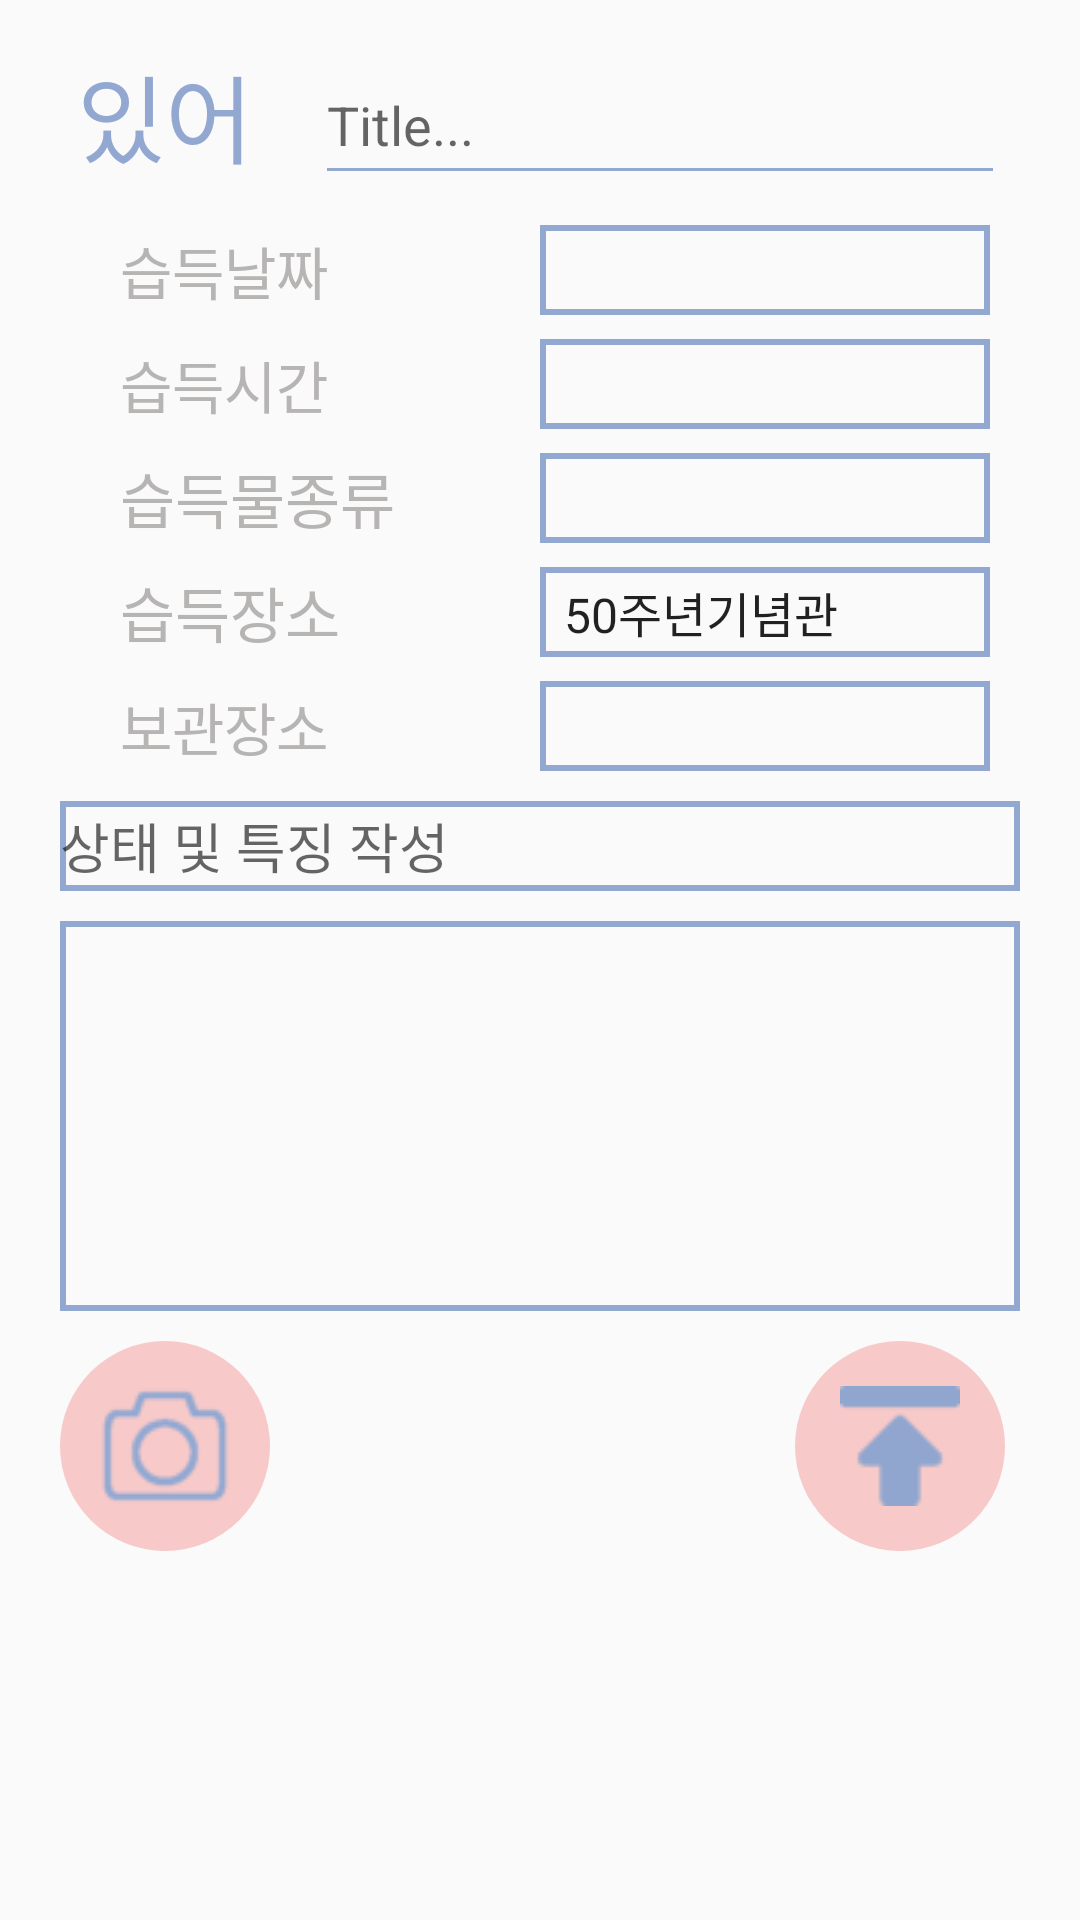

This screen was rendered from an Android layout file. Write that file and the resources it references.
<!-- AndroidManifest.xml: application theme AppTheme -->
<!-- res/layout/activity_write_find.xml -->
<?xml version="1.0" encoding="utf-8"?>
<LinearLayout xmlns:android="http://schemas.android.com/apk/res/android"
    android:orientation="vertical" android:layout_width="match_parent"
    android:layout_height="match_parent">

    <LinearLayout
        android:layout_width="match_parent"
        android:layout_height="50dp"
        android:layout_marginTop="15dp"
        android:layout_marginLeft="15dp">
        <TextView
            android:layout_width="80dp"
            android:layout_height="wrap_content"
            android:text="있어요"
            android:textSize="32dp"
            android:textColor="#92a8d1"
            android:textAlignment="center"/>
        <EditText
            android:id="@+id/titleTxt2"
            android:layout_width="230dp"
            android:layout_height="match_parent"
            android:layout_marginLeft="10dp"
            android:hint="Title..."
            android:backgroundTint="#92a8d1"/>
    </LinearLayout>
    <LinearLayout
        android:layout_width="match_parent"
        android:layout_height="match_parent"
        android:layout_marginTop="10dp"
        android:layout_marginLeft="20dp"
        android:layout_marginRight="20dp"
        android:orientation="vertical"
        android:weightSum="1">

        <LinearLayout
            android:layout_width="match_parent"
            android:layout_height="wrap_content"
            android:layout_marginLeft="20dp">

            <TextView
                android:layout_width="100dp"
                android:layout_height="wrap_content"
                android:text="습득날짜"
                android:textColor="#b7b4b4"
                android:textSize="19dp"
                android:layout_gravity="center"/>

            <Button
                android:id="@+id/findDateBtn2"
                android:layout_width="150dp"
                android:layout_height="30dp"
                android:layout_marginLeft="40dp"
                android:background="@drawable/button2"
                />
        </LinearLayout>
        <LinearLayout
            android:layout_width="match_parent"
            android:layout_height="wrap_content"
            android:layout_marginLeft="20dp"
            android:layout_marginTop="8dp">

            <TextView
                android:layout_width="100dp"
                android:layout_height="wrap_content"
                android:text="습득시간"
                android:textColor="#b7b4b4"
                android:textSize="19dp"
                android:layout_gravity="center"/>

            <Button
                android:id="@+id/findTimeBtn2"
                android:layout_width="150dp"
                android:layout_height="30dp"
                android:layout_marginLeft="40dp"
                android:background="@drawable/button2"
                />
        </LinearLayout>

        <LinearLayout
            android:layout_width="match_parent"
            android:layout_height="wrap_content"
            android:layout_marginLeft="20dp"
            android:layout_marginTop="8dp">

            <TextView
                android:layout_width="100dp"
                android:layout_height="wrap_content"
                android:text="습득물종류"
                android:textColor="#b7b4b4"
                android:textSize="20dp"
                android:layout_gravity="center"/>

            <EditText
                android:id="@+id/findWhatBtn"
                android:layout_width="150dp"
                android:layout_height="30dp"
                android:layout_marginLeft="40dp"
                android:background="@drawable/button2"
                />
        </LinearLayout>

        <LinearLayout
            android:layout_width="match_parent"
            android:layout_height="wrap_content"
            android:layout_marginLeft="20dp"
            android:layout_marginTop="8dp"
            >

            <TextView
                android:layout_width="100dp"
                android:layout_height="wrap_content"
                android:text="습득장소"
                android:textColor="#b7b4b4"
                android:textSize="20dp"
                android:layout_gravity="center"/>

            <Spinner
                android:id="@+id/findPlaceDrop"
                android:layout_width="150dp"
                android:layout_height="30dp"
                android:layout_marginLeft="40dp"
                android:background="@drawable/button2"
                android:entries="@array/place"
                />
        </LinearLayout>
        <LinearLayout
            android:layout_width="match_parent"
            android:layout_height="wrap_content"
            android:layout_marginLeft="20dp"
            android:layout_marginTop="8dp">

            <TextView
                android:layout_width="100dp"
                android:layout_height="wrap_content"
                android:text="보관장소"
                android:textColor="#b7b4b4"
                android:textSize="19dp"
                android:layout_gravity="center"/>

            <EditText
                android:id="@+id/placeEdit"
                android:layout_width="150dp"
                android:layout_height="30dp"
                android:layout_marginLeft="40dp"
                android:background="@drawable/button2"
                />
            </LinearLayout>

        <EditText
            android:id="@+id/others"
            android:layout_width="match_parent"
            android:layout_height="30dp"
            android:background="@drawable/button2"
            android:layout_marginBottom="10dp"
            android:layout_marginTop="10dp"
            android:hint="상태 및 특징 작성"
            />
        <ImageView
            android:id="@+id/ivCapture2"
            android:layout_width="match_parent"
            android:layout_height="130dp"
            android:background="@drawable/button2"/>

        <LinearLayout
            android:layout_width="match_parent"
            android:layout_height="wrap_content"
            android:layout_marginTop="10dp"
            android:layout_weight="0.24">

            <ImageButton
                android:id="@+id/cameraBtn2"
                android:layout_width="70dp"
                android:layout_height="70dp"
                android:background="@drawable/circle"
                android:src="@drawable/camera"
                android:scaleType="center"/>

            <ImageButton
                android:id="@+id/uploadBtn2"
                android:layout_width="70dp"
                android:layout_height="70dp"
                android:background="@drawable/circle"
                android:src="@drawable/up2"
                android:scaleType="center"
                android:layout_marginLeft="175dp"/>


        </LinearLayout>

    </LinearLayout>
</LinearLayout>
<!-- resources referenced by this layout -->
<resources>
  <string-array name="place">
          <item>50주년기념관</item>
          <item>기독교교육관</item>
          <item>인문사회관</item>
          <item>도서관</item>
          <item>제1과학관</item>
          <item>제2과학관</item>
          <item>기숙사</item>
          <item>강당</item>
          <item>바롬관</item>
          <item>기타</item>
      </string-array>
  <!-- drawable button2 (drawable) -->
  <?xml version="1.0" encoding="utf-8"?>
  <shape xmlns:android="http://schemas.android.com/apk/res/android"
      android:shape="rectangle" android:padding="10dp">
      <solid android:color="#00ffffff"/>
      <stroke android:width="2dp"
          android:color="#92a8d1"
          />
  
  </shape>
  <!-- drawable camera: png bitmap (drawable, 2009 bytes) -->
  <!-- drawable circle (drawable) -->
  <?xml version="1.0" encoding="utf-8"?>
  <shape xmlns:android="http://schemas.android.com/apk/res/android"
      android:shape="oval" android:padding="2dp">
      <solid android:color="#f7cac9"/>
      <corners
          android:bottomRightRadius="2dp"
          android:bottomLeftRadius="2dp"
          android:topLeftRadius="2dp"
          android:topRightRadius="2dp"/>
  
  </shape>
  <!-- drawable up2: png bitmap (drawable, 1033 bytes) -->
  <style name="AppTheme" parent="Theme.AppCompat.Light.DarkActionBar">
          
          <item name="colorPrimary">#F7CAC9</item>
          <item name="colorPrimaryDark">#df9393</item>
          <item name="colorAccent">@color/colorAccent</item>
      </style>
  <color name="colorAccent">#f7cac9</color>
</resources>
